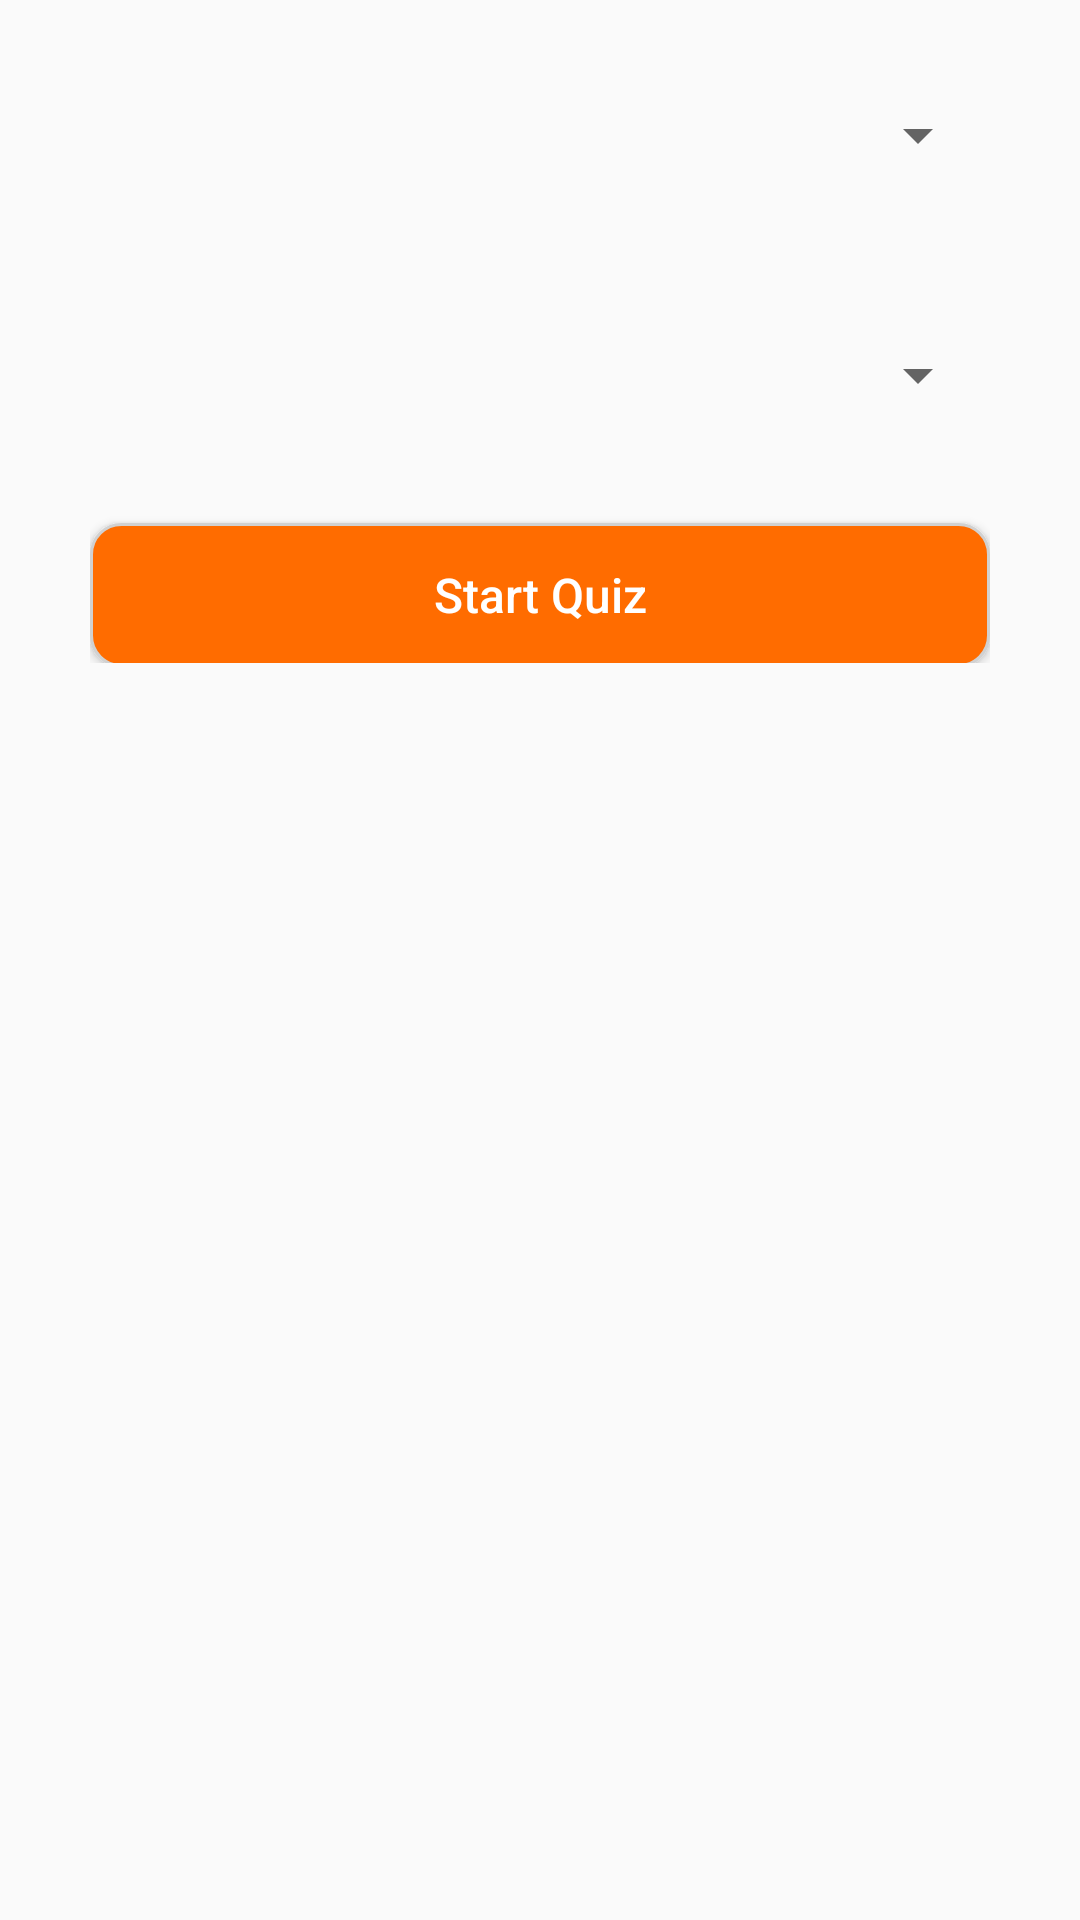

Reconstruct the res/layout file that produces this screen, plus the resources it refers to.
<!-- AndroidManifest.xml: application theme AppTheme -->
<!-- res/layout/fragment_quiz_list.xml -->
<?xml version="1.0" encoding="utf-8"?>
<androidx.constraintlayout.widget.ConstraintLayout xmlns:android="http://schemas.android.com/apk/res/android"
    xmlns:app="http://schemas.android.com/apk/res-auto"
    xmlns:tools="http://schemas.android.com/tools"
    android:layout_width="match_parent"
    android:layout_height="match_parent"
    tools:context=".activities.MainActivity">

    <LinearLayout
        android:layout_width="match_parent"
        android:layout_height="match_parent"
        android:orientation="vertical"
        app:layout_constraintTop_toTopOf="parent"
        app:layout_constraintVertical_bias="1.0"
        >
        <LinearLayout
            android:layout_width="match_parent"
            android:layout_height="wrap_content"
            android:layout_marginTop="10dp"
            android:gravity="center_vertical"
            android:orientation="vertical"
            android:paddingStart="30dp"
            android:paddingEnd="30dp">

            <com.google.android.material.textfield.TextInputLayout
                android:layout_width="match_parent"
                android:layout_height="wrap_content"
                android:textColorHint="#999999"
                android:theme="@style/TextLabel">
                <Spinner
                    android:id="@+id/spinner_quiz_mode"
                    android:layout_width="match_parent"
                    android:layout_height="50dp"
                    android:layout_marginTop="10dp"
                    android:layout_marginBottom="10dp"

                    />
            </com.google.android.material.textfield.TextInputLayout>
        </LinearLayout>
        <LinearLayout
            android:layout_width="match_parent"
            android:layout_height="wrap_content"
            android:layout_marginTop="10dp"
            android:gravity="center_vertical"
            android:orientation="vertical"
            android:paddingStart="30dp"
            android:paddingEnd="30dp">

            <com.google.android.material.textfield.TextInputLayout
                android:layout_width="match_parent"
                android:layout_height="wrap_content"
                android:textColorHint="#999999"
                android:theme="@style/TextLabel">
                <Spinner
                    android:id="@+id/spinner_quiz_list"
                    android:layout_width="match_parent"
                    android:layout_height="50dp"
                    android:layout_marginTop="10dp"
                    android:layout_marginBottom="10dp"
                    />
            </com.google.android.material.textfield.TextInputLayout>
        </LinearLayout>
        <LinearLayout
            android:layout_width="match_parent"
            android:layout_height="wrap_content"
            android:layout_marginTop="10dp"
            android:gravity="center_vertical"
            android:orientation="horizontal"
            android:paddingStart="30dp"
            android:paddingEnd="30dp">

            <Button
                android:id="@+id/btn_start_quiz"
                android:layout_marginTop="3dp"
                android:layout_width="0dp"
                android:layout_weight="1"
                android:layout_height="wrap_content"
                android:text="@string/label_start_quiz"
                android:background="@drawable/shape_button_primary"
                android:textColor="@android:color/white"
                android:layout_gravity="center"
                android:textSize="@dimen/small_text_size"
                android:textAllCaps="false"
                />
        </LinearLayout>
    </LinearLayout>

</androidx.constraintlayout.widget.ConstraintLayout>
<!-- resources referenced by this layout -->
<resources>
  <dimen name="small_text_size">16sp</dimen>
  <!-- drawable shape_button_primary (drawable) -->
  <?xml version="1.0" encoding="utf-8"?>
  <shape xmlns:android="http://schemas.android.com/apk/res/android" >
      <corners android:radius="10dp" />
      <solid android:color="@color/colorPrimary" />
      <stroke android:width="1dp" android:color="#d1d1d1" />
  </shape>
  <string name="label_start_quiz">Start Quiz</string>
  <style name="TextLabel" parent="Theme.AppCompat.Light.NoActionBar">
          
          <item name="colorControlActivated">#FFCC00</item>
      </style>
  <style name="AppTheme" parent="Theme.AppCompat.Light.DarkActionBar">
           Primary brand color.
              <item name="colorPrimary">@color/colorPrimary</item>
              <item name="colorPrimaryDark">@color/colorPrimaryDark</item>
              <item name="colorAccent">@color/colorAccent</item>
              <item name="windowNoTitle">true</item>
              <item name="windowActionBar">true</item>
          
          <item name="android:windowContentTransitions">true</item>
      </style>
  <color name="colorPrimary">#FF6c00</color>
  <color name="colorPrimaryDark">#00574B</color>
  <color name="colorAccent">#D81B60</color>
</resources>
